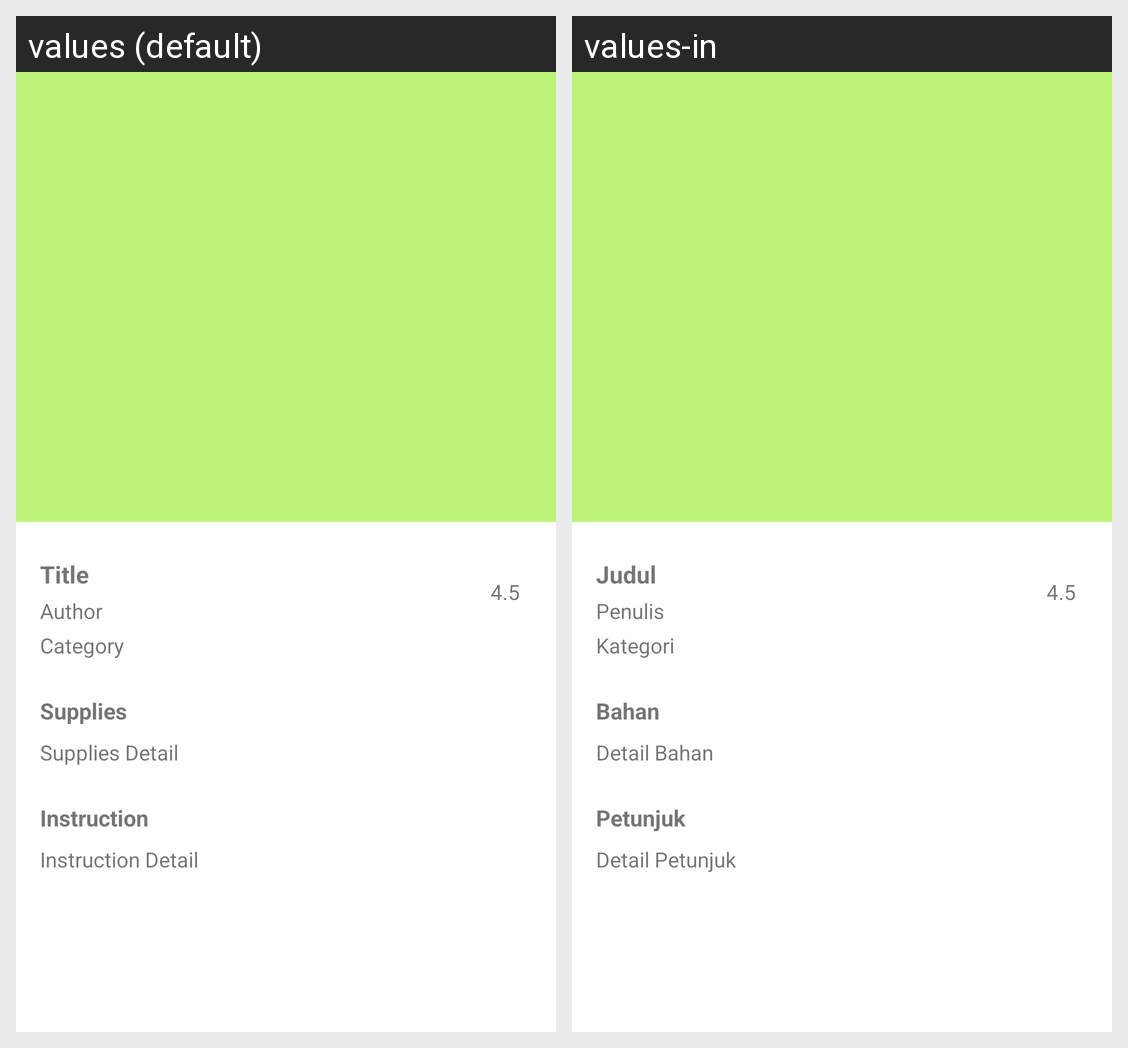

The same Android screen rendered under two of its app's locales, left to right. List the strings drawn on it with the default value and each locale's translation.
Android screen res/layout/content_detail_craft.xml rendered under 2 locales, left to right: values (default), values-in. Device: Nexus 5 (rendered at 1080×1920; each locale shown at half size, 540×960, under a caption strip naming it); theme Theme.Craftivity.
Strings drawn on this screen, with the default value and each locale's value (text and hints the layout hard-codes, and strings that could not be matched under every locale, appear in the picture but are not listed):

title
  values: Title
  values-in: Judul

author
  values: Author
  values-in: Penulis

category
  values: Category
  values-in: Kategori

supplies
  values: Supplies
  values-in: Bahan

suplies_detail
  values: Supplies Detail
  values-in: Detail Bahan

instruction
  values: Instruction
  values-in: Petunjuk

instruction_detail
  values: Instruction Detail
  values-in: Detail Petunjuk
